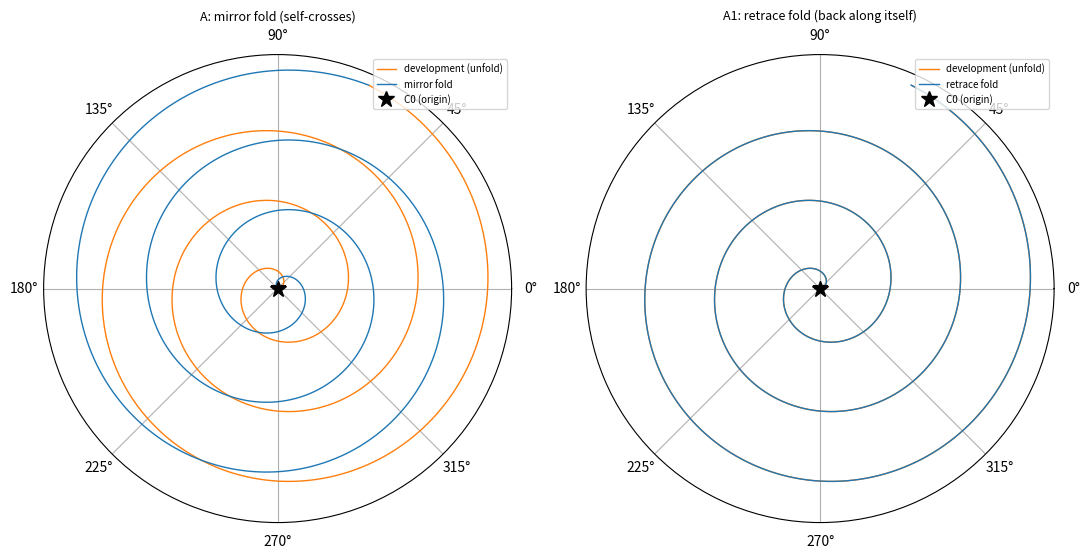

Write Python code to recreate this figure. (Note: this script raises an exception after producing the figure.)
"""
T58: THE SPRING THAT FOLDS UP ON ITSELF.

Principle (user): "a spring increasing from 0, as matter develops it folds
up on itself."  Grafted onto the existing cosmology (PHYSICAL_UNIVERSAL_MAP
S2 "wound-up spring"; archive "unfolding/folding theorem = derivatives/
integrals"):

  DEVELOPMENT  (unfolding)  = the spring grows from r=0,  dr/dtheta = +a
  FOLD         (folding)     = the spring folds back, dr/dtheta = -a
  CLOSURE      (integral)    = the fold is the integral that returns the
                               spring toward C0 (the origin).

Two distinct folds:
  A   MIRROR fold  r=a(2TH - f), angle keeps increasing: the coil crosses
      back OVER the grown coil (self-intersects at theta' = TH - pi, one
      half-turn before the apex), sweeping the area twice (2 * a^2 TH^3/6).
      Crease at the apex is pi - 2 arctan(1/TH) (a near-pi crease).
  A1  RETRACE fold: the spring folds back ALONG its own path (angle
      decreases), net enclosed area 0, exact C0 closure, crease exactly pi.
  A2  GOLDEN fold: fold length chosen so length_growth/length_fold = phi.
  B   3D helix: z rises during development, falls on the fold -> coils nest.

Outputs: metrics printed, data -> data/spring_fold_data.json,
plot -> docs/spring_fold.png
"""

import numpy as np
import os, json, math

PHI = (1 + 5 ** 0.5) / 2
A = 1.0
TH = 20.0                    # apex angle (10 full turns of development)


def arc_length(a, th):
    """arclength of Archimedean spiral r = a*theta from 0 to th."""
    return (a / 2.0) * (th * math.sqrt(1 + th * th) + math.asinh(th))


def inv_arc(a, s_target, lo, hi):
    for _ in range(200):
        mid = 0.5 * (lo + hi)
        if arc_length(a, mid) < s_target:
            lo = mid
        else:
            hi = mid
    return 0.5 * (lo + hi)


def polar_area(r, th):
    return 0.5 * float(np.sum((0.5 * (r[:-1] + r[1:])) ** 2 * np.diff(th)))


def crease_at(th, r, apex):
    """tangent reversal across the apex (radians), from finite diffs.
    k = first point at/above the apex; crease = |ang[k] - ang[k-1]|."""
    x, y = r * np.cos(th), r * np.sin(th)
    ang = np.arctan2(np.diff(y), np.diff(x))
    k = int(np.argmin(np.abs(th - apex)))
    return abs(ang[k] - ang[k - 1])


print("=" * 72)
print("T58: THE SPRING THAT FOLDS UP ON ITSELF  (r = a*theta, a = 1)")
print("=" * 72)
out = {}

# ---------------- MODEL A: mirror fold (angle keeps increasing) --------
n = 6000
g = np.linspace(0, TH, n, endpoint=False)
f = np.linspace(TH, 2 * TH, n, endpoint=False)
thA = np.concatenate([g, f])
rA = np.concatenate([A * g, A * (2 * TH - f)])
areaA = polar_area(rA, thA)
creaseA = crease_at(thA, rA, TH)
pred_crease = 2 * math.atan(1 / TH)                # analytic soft crease
# self-crossing of the mirror fold: fold point at f crosses growth at
# theta' = TH - pi (one half-turn before apex).
th_cross = TH - math.pi
print("\nMODEL A: MIRROR fold (angle keeps increasing)")
print(f"  total length = {arc_length(A, TH)*2:.2f}   net area = {areaA:,.1f} "
      f"(= 2 * a^2 TH^3 / 6 = {2*A*A*TH**3/6:,.1f}; sweeps the growth twice)")
print(f"  crease at apex = {creaseA/math.pi:.4f}*pi  "
      f"(analytic 2 arctan(1/TH) = {pred_crease/math.pi:.4f}*pi: "
      f"a SOFT fold, tangents stay ~parallel)")
print(f"  self-crossing: fold crosses the grown coil at theta' = TH - pi "
      f"= {th_cross:.3f} (one half-turn before the apex)")
out['A'] = {'length': arc_length(A, TH) * 2, 'area': areaA,
            'area_pred': 2 * A * A * TH ** 3 / 6,
            'crease_pi': creaseA / math.pi,
            'crease_pred_pi': pred_crease / math.pi,
            'crossing_theta': th_cross}

# ---------------- MODEL A1: retrace fold (angle decreases) -------------
g1 = np.linspace(0, TH, n, endpoint=False)
back = np.linspace(TH, 0, n)                     # reverse traversal
th1 = np.concatenate([g1, back])
r1 = np.concatenate([A * g1, A * back])
area1 = polar_area(r1, th1)
clos1 = math.hypot(r1[-1] * np.cos(th1[-1]), r1[-1] * np.sin(th1[-1]))
crease1 = crease_at(th1, r1, TH)
print("\nMODEL A1: RETRACE fold (folds back along its own path)")
print(f"  net area = {area1:+.2e}  closure to C0 = {clos1:.2e}  "
      f"crease = {crease1/math.pi:.4f}*pi")
print(f"  the spring folds back into itself exactly: encloses nothing,")
print(f"  returns to C0, crease pi.  (unfolding = derivative, folding =")
print(f"  integral; the loop integrates back to the constant it unfolded from)")
out['A1'] = {'area': area1, 'closure': clos1, 'crease_pi': crease1 / math.pi}

# ---------------- MODEL A2: golden fold --------------------------------
sg = arc_length(A, TH)
s_end = sg / PHI ** 2                     # so L_growth/(L_growth-L_fold)=phi
th_end = inv_arc(A, s_end, 0, TH)
fold_len = sg - s_end
ratio = sg / fold_len
g2 = np.linspace(0, TH, n, endpoint=False)
f2 = np.linspace(TH, TH + (TH - th_end), n, endpoint=False)
th2 = np.concatenate([g2, f2])
r2 = np.concatenate([A * g2, A * (2 * TH - f2)])
clos2 = math.hypot(r2[-1] * np.cos(th2[-1]), r2[-1] * np.sin(th2[-1]))
r_ret = A * th_end
print(f"\nMODEL A2: GOLDEN fold")
print(f"  solve L_growth/L_fold = phi = {PHI:.6f} -> returned ratio "
      f"{ratio:.6f}")
print(f"  fold closes to r = {r_ret:.4f} = apex * {r_ret/(A*TH):.4f} "
      f"(golden remainder; closure error {clos2:.2e})")
out['A2'] = {'ratio': ratio, 'r_ret': r_ret,
             'r_ret_over_apex': r_ret / (A * TH), 'closure': clos2}

# ---------------- MODEL B: 3D helix fold -------------------------------
tb = np.concatenate([np.linspace(0, TH, n, endpoint=False),
                     np.linspace(TH, 2 * TH, n, endpoint=False)])
rb = A * np.concatenate([np.linspace(0, TH, n, endpoint=False),
                         2 * TH - np.linspace(TH, 2 * TH, n, endpoint=False)])
zb = np.concatenate([np.linspace(0, TH, n, endpoint=False),
                     2 * TH - np.linspace(TH, 2 * TH, n, endpoint=False)])
print(f"\nMODEL B: 3D helix spring (z rises during development, falls on")
print(f"  the fold) -> the coil returns to z={zb[-1]:.2e}, nesting the fold")
print(f"  inside the grown coils: 'folds up on itself' in space.")
out['B'] = {'z_return': float(zb[-1]), 'n_points': int(len(tb))}

# ---------------- save -------------------------------------------------
os.makedirs('data', exist_ok=True)
with open(os.path.join('data', 'spring_fold_data.json'), 'w') as fp:
    json.dump(out, fp, indent=2)
print(f"\nsaved data/spring_fold_data.json")

# ---------------- plot --------------------------------------------------
import matplotlib
matplotlib.use('Agg')
import matplotlib.pyplot as plt
fig, axes = plt.subplots(1, 2, figsize=(11, 5.5),
                         subplot_kw={'projection': 'polar'})
n2 = len(thA) // 2
ax = axes[0]
ax.plot(thA[:n2], rA[:n2], color='tab:orange', lw=1.0,
        label='development (unfold)')
ax.plot(thA[n2:], rA[n2:], color='tab:blue', lw=1.0, label='mirror fold')
ax.plot(thA[:1], rA[:1], 'k*', ms=12, label='C0 (origin)')
ax.set_rmax(A * TH + 1)
ax.set_rticks([])
ax.set_title('A: mirror fold (self-crosses)', fontsize=9)
ax.legend(loc='upper right', fontsize=7)
ax = axes[1]
m = len(th1) // 2
ax.plot(th1[:m], r1[:m], color='tab:orange', lw=1.0,
        label='development (unfold)')
ax.plot(th1[m:], r1[m:], color='tab:blue', lw=1.0, label='retrace fold')
ax.plot(th1[:1], r1[:1], 'k*', ms=12, label='C0 (origin)')
ax.set_rmax(A * TH + 1)
ax.set_rticks([])
ax.set_title('A1: retrace fold (back along itself)', fontsize=9)
ax.legend(loc='upper right', fontsize=7)
plt.tight_layout()
plt.savefig(os.path.join('docs', 'spring_fold.png'), dpi=120)
print(f"plot -> docs/spring_fold.png")

print("\nVERDICT")
print("=" * 72)
print("  development is the derivative (dr/dtheta = +a, matter grows from 0);")
print("  the fold is the integral; the loop returns toward C0.  A mirror")
print("  fold sweeps its own coil twice (soft crease 2 arctan(1/TH)) and")
print("  self-crosses a half-turn short of the apex; a retrace fold")
print("  encloses nothing and closes exactly to C0 (crease pi).")
